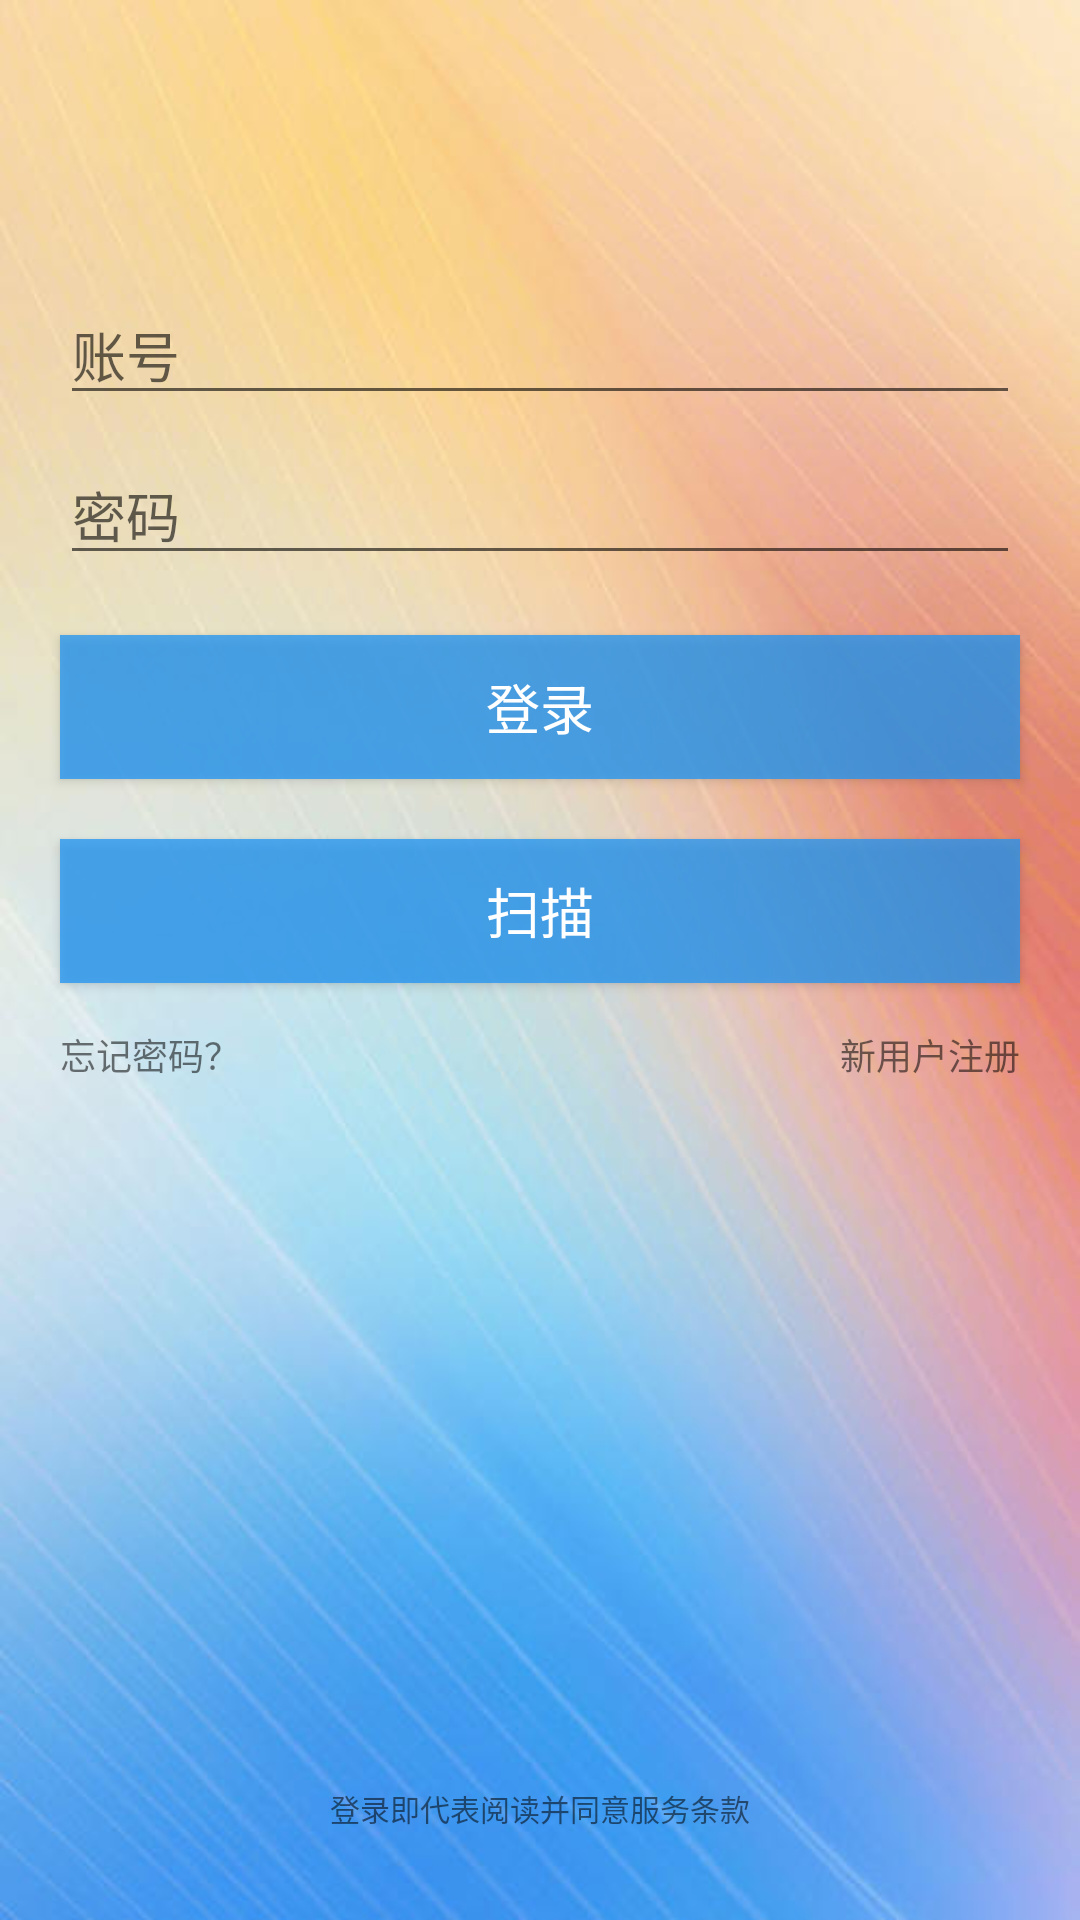

Reconstruct the res/layout file that produces this screen, plus the resources it refers to.
<!-- AndroidManifest.xml: application theme AppTheme -->
<!-- res/layout/activity_main.xml -->
<?xml version="1.0" encoding="utf-8"?>
<LinearLayout
    xmlns:android="http://schemas.android.com/apk/res/android"
    android:layout_width="match_parent"
    android:layout_height="match_parent"
    android:background="@mipmap/bg"
    android:orientation="vertical">

    
    <LinearLayout
        android:layout_width="match_parent"
        android:layout_height="wrap_content"
        android:layout_marginTop="35dp">

        <ImageView
            android:id="@+id/symbol"
            android:layout_width="wrap_content"
            android:layout_height="wrap_content"
            />

    </LinearLayout>
    
    <EditText
        android:id="@+id/et_username"
        android:layout_width="320dp"
        android:layout_height="wrap_content"
        android:layout_gravity="center"
        android:layout_marginTop="60dp"
        android:hint="账号"
        android:textSize="18sp" />
    
    <EditText
        android:id="@+id/et_newpsw"
        android:layout_width="320dp"
        android:layout_height="wrap_content"
        android:layout_gravity="center"
        android:layout_marginTop="10dp"
        android:hint="密码"
        android:inputType="textPassword"
        android:textSize="18sp" />
    
    <Button
        android:id="@+id/btn_login"
        android:layout_width="320dp"
        android:layout_height="wrap_content"
        android:layout_gravity="center"
        android:layout_marginTop="20dp"
        android:background="#C32196F3"
        android:text="登录"
        android:textColor="#FFFFFF"
        android:textSize="18sp" />

    <Button
        android:id="@+id/btn_qrcode"
        android:layout_width="320dp"
        android:layout_height="wrap_content"
        android:layout_gravity="center"
        android:layout_marginTop="20dp"
        android:background="#C32196F3"
        android:text="扫描"
        android:textColor="#FFFFFF"
        android:textSize="18sp" />
    
    <RelativeLayout
        android:layout_marginTop="15dp"
        android:layout_width="match_parent"
        android:layout_height="wrap_content">

        <TextView
            android:id="@+id/tv_register"
            android:layout_width="wrap_content"
            android:layout_height="wrap_content"
            android:layout_alignParentRight="true"
            android:layout_marginRight="20dp"
            android:text="新用户注册"
            android:textSize="12sp" />
        
        <TextView
            android:id="@+id/tv_find_psw"
            android:layout_width="wrap_content"
            android:layout_height="wrap_content"
            android:layout_alignParentLeft="true"
            android:layout_marginLeft="20dp"
            android:text="忘记密码？"
            android:textSize="12sp" />
    </RelativeLayout>
    <LinearLayout
        android:orientation="vertical"
        android:layout_width="match_parent"
        android:layout_height="wrap_content">
        <RelativeLayout
            android:layout_gravity="center"
            android:layout_marginBottom="30dp"
            android:layout_width="wrap_content"
            android:layout_height="wrap_content">

            <TextView
                android:layout_width="wrap_content"
                android:layout_height="wrap_content"
                android:layout_alignParentBottom="true"
                android:text="登录即代表阅读并同意服务条款"
                android:textSize="10sp" />
        </RelativeLayout>
    </LinearLayout>
</LinearLayout>
<!-- resources referenced by this layout -->
<resources>
  <!-- mipmap bg: jpg bitmap (mipmap-hdpi, 30087 bytes) -->
  <style name="AppTheme" parent="Theme.AppCompat.Light.DarkActionBar">
          
          <item name="colorPrimary">@color/colorPrimary</item>
          <item name="colorPrimaryDark">@color/colorPrimaryDark</item>
          <item name="colorAccent">@color/colorAccent</item>
      </style>
  <!-- not gathered from this repository: default colours our renderer supplied (Android Studio template values) -->
  <color name="colorPrimary">#FF6200EE</color>
  <color name="colorPrimaryDark">#FF3700B3</color>
  <color name="colorAccent">#FF03DAC5</color>
</resources>
